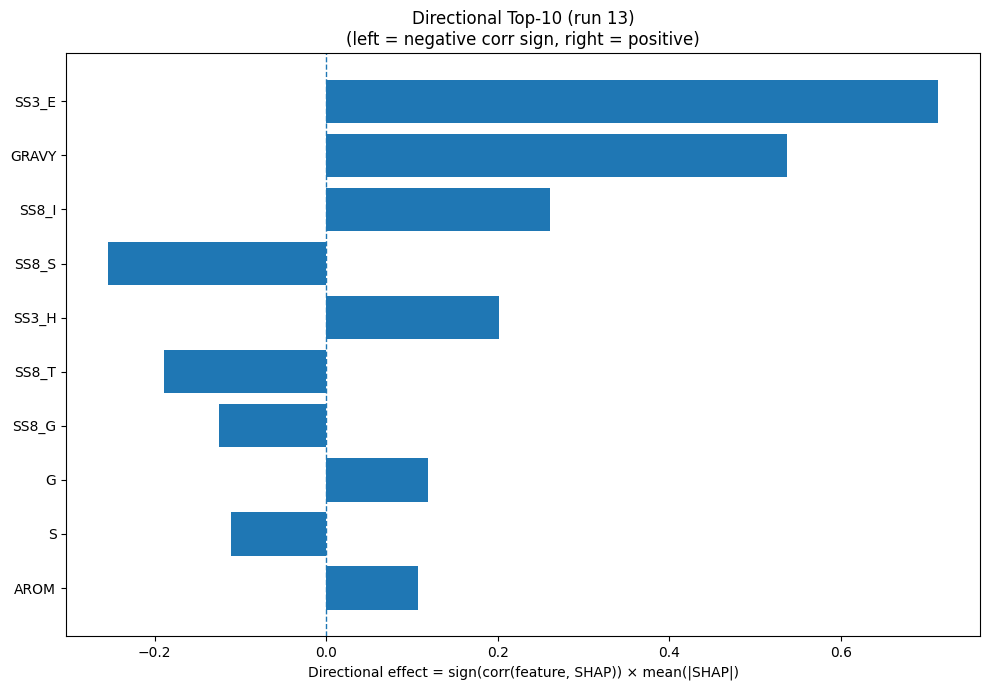

The data file committed next to this chart (first rows):
Index, Feature, CorrSign, MeanAbsSHAP, DirectionalEffect
21, SS3_E, 1.0, 0.714, 0.714
32, GRAVY, 1.0, 0.5379, 0.5379
26, SS8_I, 1.0, 0.2612, 0.2612
29, SS8_S, -1.0, 0.2548, -0.2548
20, SS3_H, 1.0, 0.2014, 0.2014
28, SS8_T, -1.0, 0.189, -0.189
25, SS8_G, -1.0, 0.1245, -0.1245
5, G, 1.0, 0.1187, 0.1187
15, S, -1.0, 0.1108, -0.1108
33, AROM, 1.0, 0.1074, 0.1074
2, D, -1.0, 0.09804, -0.09804
14, R, -1.0, 0.09402, -0.09402
18, W, -1.0, 0.09353, -0.09353
10, M, -1.0, 0.07972, -0.07972
3, E, -1.0, 0.07885, -0.07885
31, ASA, -1.0, 0.07782, -0.07782
6, H, 1.0, 0.06662, 0.06662
13, Q, 1.0, 0.06245, 0.06245
23, SS8_H, -1.0, 0.05628, -0.05628
9, L, -1.0, 0.05546, -0.05546
11, N, 1.0, 0.05221, 0.05221
1, C, 1.0, 0.0467, 0.0467
17, V, 1.0, 0.03558, 0.03558
16, T, -1.0, 0.03427, -0.03427
12, P, -1.0, 0.03398, -0.03398
30, SS8_-, -1.0, 0.03027, -0.03027
27, SS8_B, 1.0, 0.02874, 0.02874
7, I, 1.0, 0.02862, 0.02862
22, SS3_C, 1.0, 0.02785, 0.02785
8, K, 1.0, 0.02324, 0.02324
19, Y, 1.0, 0.02137, 0.02137
24, SS8_E, 1.0, 0.01497, 0.01497
4, F, -1.0, 0.01339, -0.01339
0, A, -1.0, 0.01143, -0.01143
